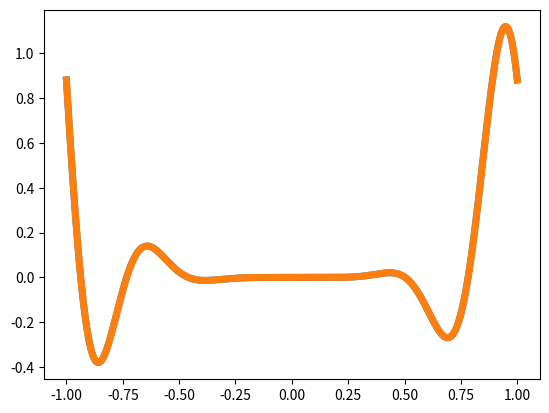

This chart was generated by the following Python code:
import random
import logging
from math import erf, sqrt
from time import time

import sympy
import numpy as np
from numpy.polynomial import polynomial
import matplotlib.pyplot as plt
from scipy import integrate


def get_alpha(phi_deriv, n):
    """Integrate phi_deriv(<a,x>)^2 dx over probability measure on the sphere S^{n-1}"""
    dens = lambda t: (1-t**2)**((n - 3)/2)
    func = lambda t: phi_deriv(t)**2 * dens(t)
    return integrate.quad(func, -1, 1)[0] / integrate.quad(dens, -1, 1)[0]


def get_test_func(deg, trigpcos, trigpsin):
    """Returns function x**deg * T(x).
    T is a trigonometric polynomial:
    T(x) = a_0 + sum_{k=1}^K a_k*cos(kx) + b_k*sin(kx)
    trigpcos = [a_0, a_1, a_2, ..., a_K]
    trigpsin =      [b_1, b_2, ..., b_K]
    """
    def f(x):
        res = 0 * x  # works for vector and scalar x
        res += trigpcos[0]
        K = len(trigpsin)
        # k=1: trigpcos[1], trigpsin[0], sin(x), cos(x);  1 <= k <= K
        for k in range(1, K + 1):
            res += trigpcos[k] * np.cos(k*x)
            res += trigpsin[k-1] * np.sin(k*x)
        return (x**deg) * res

    return f


def get_test_func_deriv(deg, trigpcos, trigpsin):
    """Derivative of function from get_test_func."""
    # f = x^deg (a_0 + sum_1^K a_k cos(kx) + b_k sin(kx))
    # f' = deg x^{deg-1} * (a_0 + sum_1^K a_k cos(kx) + b_k sin(kx)) +
    #       + x^deg * sum_1^K (-a_k*ksin(kx) + b_k*kcos(kx)) = 
    #    = x^{deg-1} * (a_0*deg + sum_1^K a_k{deg*cos(kx)-kx*sin(kx)} + b_k{deg*sin(kx)+kx*cos(kx)}
    def f_deriv(x):
        res = 0 * x
        res += trigpcos[0] * deg
        K = len(trigpsin)
        for k in range(1, K+1):
            res += trigpcos[k] * (deg*np.cos(k*x) - k*x*np.sin(k*x))
            res += trigpsin[k-1] * (deg*np.sin(k*x) + k*x*np.cos(k*x))
        return (x**(deg-1)) * res

    return f_deriv



# Utility functions

def embed_polynomials_l2(p1, p2, l=1.0, calc_score=False):
    """Find lambda for inclusion p1->p2, i.e., such that p1(t) ~ p2(t/lambda), |t|<l.
    
    Params:
        p1, p2  -- instances of polynomial.Polynomial class
        l       -- defines embedding segment [-l,l]
    """

    # we minimize S(mu) = int_{-l}^l |p1(t)-p2(mu t)|^2 dt
    # S(mu) is a polynomial in mu: sum_{i,j} (a_i - b_i*mu^i)(a_j - b_j*mu^j)int_{l}^l t^{i+j}
    a, b, d = p1.coef, p2.coef, p1.degree()
    assert p2.degree() == d
    s_coef = np.zeros(2*d + 1)
    for i in range(d + 1):
        for j in range(d + 1):
            # (a_i - b_i*mu^i)(a_j - b_j*mu^j)int_{l}^l t^{i+j}
            # int t^k = t^{k+1)|_{-l}^l = 0 if k+1 is even else 2*l^{k+1}/(k+1)
            if (i + j + 1) % 2 == 0:
                continue
            int_t = 2 * l**(i+j+1)/(i+j+1)
            s_coef[0] += int_t * a[i] * a[j]
            s_coef[i] -= int_t * b[i] * a[j]
            s_coef[j] -= int_t * a[i] * b[j]
            s_coef[i+j] += int_t * b[i] * b[j]

    s_poly = polynomial.Polynomial(s_coef)
    min_value, min_mu = minimize_polynomial(s_poly, -1, 1)
    if not calc_score:
        return 1 / min_mu
    score = s_poly(0) / min_value
    return {'lambda': 1 / min_mu, 'score': score}


def extremize_polynomial(poly, a, b):
    """Find min/max values and args for polynomial on [a,b]."""

    # polynomial P has extremum either in P'(x)=0, or x=a, or x=b
    roots = poly.deriv().roots()
    real_roots = [root.real for root in roots if abs(root.imag) < 1e-8]
    active_roots = [root for root in real_roots if a <= root <= b]
    points = active_roots + [a, b]

    values = polynomial.polyval(points, poly.coef)
    min_idx = np.argmin(values)
    max_idx = np.argmax(values)
    return {
        'min': values[min_idx], 'argmin': points[min_idx],
        'max': values[max_idx], 'argmax': points[max_idx],
    }


def minimize_polynomial(poly, a, b):
    """Find minimal value and argmin for poly(t)->min, a <= t <= b."""
    extr = extremize_polynomial(poly, a, b)
    return extr['min'], extr['argmin']


class RidgeSolver:
    """Recover a ridge function f(x)=phi(<a,x>) using f evaluations.
    Params:
        n       --  dimension of the problem
        f_eps   --  function with error
        a       --  true vector a (may be None; used for quality analysis)
        phi     --  true function phi (may be None; use for quality analysis)
    Technical params for internal use: 
        M       --  degree of fitting polynomials
        M1      --  degree of fitting polynomial for final reconstruction
        N1      --  defines the number of points for fitting polynomials 
        N2      --  the number of generated gammas 
        N3      --  defines the number of points for fitting final polynomial
        l       --  defines the segment for embedding
    """

    def __init__(self, n, f_eps, M, M1, N1, N2, N3, l=1.0, a=None, phi=None):
        self.n = n
        self.N1 = N1
        self.N2 = N2
        self.N3 = N3
        self.M = M
        self.M1 = M1
        self.l = l
        self.f_eps = f_eps
        self.a = np.array(a) if a is not None else None
        self.phi = phi

    def get_random_unit_vector(self):
        v = np.array([random.gauss(0, 1) for _ in range(self.n)])
        return v / np.linalg.norm(v)

    def fit_polynomial(self, gamma):
        """Fit polynomial to a function phi(t_k <a,gamma>), |t_k|<=1."""
        ts = np.linspace(-1, 1, 2 * self.N1 + 1)
        ys = [self.f_eps(t * gamma) for t in ts]
        return polynomial.Polynomial.fit(ts, ys, deg=self.M)

    def check_fitting(self, gamma, poly):
        v_gamma = np.dot(gamma, self.a)
        ts = np.linspace(-self.l*np.sqrt(50), self.l*np.sqrt(50), 10)
        return max(abs(poly(t) - self.phi(v_gamma * t)) for t in ts)

    def get_oscillation(self, poly, h=1):
        """return max_{|t|<=h} |poly(t)-poly(0)|"""
        extr = extremize_polynomial(poly - poly(0), -h, h)
        return max(abs(extr['max']), abs(extr['min']))

    def solve(self):
        typical_gamma = self.step_get_typical_gamma()
        if len(typical_gamma) == 1:
            print("Function is almost constant:", self.f_eps(np.zeros(self.n)))
        else:
            newa = self.step_approximate_a(typical_gamma)
            newphr = self.step_approximate_phi(newa)

    def step_get_typical_gamma(self):
        """Find gamma with 0.45<|v_gamma|<0.75."""

        N2 = self.N2

        # Generate N2 gammas
        gammas = [self.get_random_unit_vector() for _ in range(N2)]
        self.gammas = gammas
        if self.a is not None:
            real_v = sqrt(self.n) * np.array([np.dot(self.a, gamma) for gamma in gammas])
            real_abs_v = np.abs(real_v)
        pind = np.where(abs(real_abs_v - 0.5) < 0.15)[0][0]
        print(pind, real_v[pind], real_abs_v[pind])
        return gammas[pind]
    
    #def step_get_typical_gamma(self):
        #"""Find gamma with 0.45<|v_gamma|<0.75."""

        #N2 = self.N2

        ## Generate N2 gammas
        #gammas = [self.get_random_unit_vector() for _ in range(N2)]

        #if self.a is not None:
            #real_v = sqrt(self.n) * np.array([np.dot(self.a, gamma) for gamma in gammas])
            #real_abs_v = np.abs(real_v)

        ## Second part of algorithm
        #all_poly = [self.fit_polynomial(gamma) for gamma in gammas]  # polynom coefficients for all gammas
        
        #is_const = self.substep_check_constant(all_poly)
        #if is_const:
            #return [None]
        
        #logging.warning('start embeddings ...')
        #embed_info = {i: {j: None for j in range(N2)} for i in range(N2)}  # if phi_i -> phi_j, embed_info[i][j] = corresponding lambda
        #bound_minus = N2 * 0.43
        #bound_plus = N2 *0.45
        #v0 = -1
        #best_err = 1000
        #for j in range(N2):
            #logging.warning('embed j=%d', j)
            #am_good = 0
            #for i in range(N2):
                #vall = embed_polynomials_l2(all_poly[i], all_poly[j], l=self.l)
                #if abs(vall) != 1:
                    #embed_info[i][j] = vall
                #if embed_info[i][j] is not None:
                    #am_good += 1
            #print('am_good', am_good)
            #if am_good < bound_plus and am_good >= bound_minus:
                #v0 = j
                #break#
            #err = max(abs(am_good - bound_plus), abs(am_good - bound_minus))
            #if err < best_err:
                #best_err = err
                #v0 = j

        #if self.a is not None:
            #print(real_abs_v[v0], "check that this number is in [0.45, 0.75]")
        #if j == N2 - 1:
            #print("There is no v0 with am_good in [0.43N2 ... 0.45N2]")
        #return gammas[v0]
    
    def substep_check_constant(self, all_poly, omeg=0.015):
        h = np.sqrt(self.n)
        deltas = [self.get_oscillation(poly, h) for poly in all_poly]
        deltamed = np.median(deltas)
        #print("Deltamed", deltamed)
        return deltamed < omeg

    def step_approximate_a2(self, gamma):
        """Approximate vector a.
        
        Params:
            gamma   --  vector with typical |v_gamma| < 3/4
        """
        vgamma = self.a.dot(gamma)
        n = self.n
        w = np.zeros(n)  # ws[k] will approximate a[k]*sqrt(n) / |v_gamma|

        poly0 = self.fit_polynomial(gamma)
        max_lambda = -1
        self.lambdas04 = []
        self.lambdas08 = []
        self.lambdas_true = []
        self.osc = []
        self.appr = []
        for i in range(self.n):
            ei = np.zeros(self.n)
            ei[i] = 1
            poly_ei = self.fit_polynomial(ei)
            #lambda_i = embed_polynomials_l2(poly0, poly_ei, l=self.l)
            lambda_i2 = embed_polynomials_l2(poly0, poly_ei, l=self.l)
            lambda_i = embed_polynomials_l2(poly0, poly_ei, l=0.8)#self.l)
            self.lambdas04.append(lambda_i)
            self.lambdas08.append(lambda_i2)
            self.lambdas_true.append(self.a[i] / vgamma)
            oscc = self.get_oscillation(poly0)
            self.osc.append(oscc)
            ts1 = np.linspace(-1, 1, 300)
            values_phi1 = polynomial.polyval(ts1, poly_ei.coef)
            values_phi_real = np.array([self.phi(t * self.a.dot(ei)) for t in ts1])
            #print("Approximation poly_ei", abs(values_phi_real - values_phi1).mean())
            appr = abs(values_phi_real - values_phi1).mean()
            self.appr.append(appr)
            print(lambda_i2, lambda_i, self.a[i] / vgamma)
            print(oscc, appr)
            if abs(lambda_i2 - lambda_i) > 0.5:
                print("skip it")
                continue
            
            if abs(lambda_i) > max_lambda:
                max_lambda = abs(lambda_i)
                max_idx = i
        print(max_lambda, max_idx, vgamma)
        if self.a is not None:
            self.sign = 1 if self.a[max_idx] >= 0 else -1
        self.osc2 = []
        self.appr2 = []
        self.lambdas_true2 = []
        self.lambdas042 = []
        self.lambdas082 = []
        for i in range(n):
            if i == max_idx:
                w[i] = max_lambda
            else:
                fi = np.zeros(n)
                fi[max_idx] = 0.9
                fi[i] = 0.1
                poly_fi = self.fit_polynomial(fi)
                lambda_fi = embed_polynomials_l2(poly0, poly_fi, l=self.l)
                
                lambda_fi2 = embed_polynomials_l2(poly0, poly_fi, l=0.8)
                self.lambdas042.append(lambda_fi)
                self.lambdas082.append(lambda_fi2)
                self.lambdas_true2.append(((self.a[i] / vgamma) + 9 * max_lambda) / 10)
                #oscc = self.get_oscillation(poly0)
                #self.osc.append(oscc)
                ts1 = np.linspace(-1, 1, 300)
                values_phi1 = polynomial.polyval(ts1, poly_fi.coef)
                values_phi_real = np.array([self.phi(t * self.a.dot(fi)) for t in ts1])
                #print("Approximation poly_ei", abs(values_phi_real - values_phi1).mean())
                appr2 = abs(values_phi_real - values_phi1).mean()
                self.appr2.append(appr2)
                print(lambda_fi2, lambda_fi, ((self.a[i] / vgamma) + 9 * max_lambda) / 10)
                print(appr2)
                w[i] = 10*abs(lambda_fi) - 9*max_lambda

        newa = w / np.linalg.norm(w)
        if self.a is not None:
            a_compare = self.a * self.sign
            print("Approximation error of a, linf-norm:", max(abs(a_compare - newa)))
            print(newa)
            print(a_compare)
            print("Approximation error of a, l2-norm:", np.linalg.norm(a_compare - newa))
        return newa


    def step_approximate_a(self, gamma):
        """Approximate vector a.
        
        Params:
            gamma   --  vector with typical |v_gamma| < 3/4
        """
        vgamma = self.a.dot(gamma)
        n = self.n
        w = np.zeros(n)  # ws[k] will approximate a[k]*sqrt(n) / |v_gamma|

        poly0 = self.fit_polynomial(gamma/2)
        max_lambda = -1
        self.lambdas04 = []
        self.lambdas08 = []
        self.lambdas_true = []
        self.osc = []
        self.appr = []
        for i in range(self.n):
            ei = np.zeros(self.n)
            ei[i] = 1 / 5 / self.n**0.5
            ei += gamma.copy()
            poly_ei = self.fit_polynomial(ei)
            #lambda_i = embed_polynomials_l2(poly0, poly_ei, l=self.l)
            lambda_i2 = embed_polynomials_l2(poly0, poly_ei, l=self.l)
            lambda_i = embed_polynomials_l2(poly0, poly_ei, l=0.8)#self.l)
            self.lambdas04.append(lambda_i)
            self.lambdas08.append(lambda_i2)
            self.lambdas_true.append((self.a[i] * 2 / vgamma / 5 / self.n**0.5) + 2)
            print(lambda_i, lambda_i2, (self.a[i] * 2 / vgamma / 5 / self.n**0.5) + 2)
            oscc = self.get_oscillation(poly0)
            self.osc.append(oscc)
            ts1 = np.linspace(-1, 1, 300)
            values_phi1 = polynomial.polyval(ts1, poly_ei.coef)
            values_phi_real = np.array([self.phi(t * self.a.dot(ei)) for t in ts1])
            #print("Approximation poly_ei", abs(values_phi_real - values_phi1).mean())
            appr = abs(values_phi_real - values_phi1).mean()
            self.appr.append(appr)
            w[i] = abs(lambda_i) - 2
        newa = w / np.linalg.norm(w)
        if self.a is not None:
            self.sign = np.sign(self.a[0] / newa[0])
        if self.a is not None:
            a_compare = self.a * self.sign
            print("Approximation error of a, linf-norm:", max(abs(a_compare - newa)))
            #print("Approximation error of a, linf-norm:", max(abs(a_compare + newa)))
            print(newa)
            print(a_compare)
            print("Approximation error of a, l2-norm:", np.linalg.norm(a_compare - newa))
            #print("Approximation error of a, l2-norm:", np.linalg.norm(a_compare + newa))
            
        return newa


    def step_approximate_phi(self, newa):
        ts = np.linspace(-1, 1, 2 * self.N3 + 1, endpoint = True)
        values_phi = np.array([self.f_eps(t * newa) for t in ts])
        poly_phi = polynomial.Polynomial.fit(ts, values_phi, deg=self.M1)
        ts1 = np.linspace(-1, 1, 500)
        values_phi1 = polynomial.polyval(ts1, poly_phi.coef)
        if self.phi is not None:
            values_phi_real = np.array([self.phi(t) for t in ts1]) * self.sign
            plt.plot(ts1, values_phi_real, linewidth=5)
        plt.plot(ts1, values_phi1, linewidth=5)
        plt.show()
        #plt.plot(ts1, values_phi_real- values_phi1, linewidth=5)
        #plt.show()
        if self.phi is not None:
            print("Approximation error of phi in C:", max(np.abs(values_phi1 - values_phi_real)))
        #print("Omega1", omega1())

    def analyze_embedding(self, gamma1, gamma2, poly1=None, poly2=None):
        if poly1 is None:
            poly1 = self.fit_polynomial(gamma1)
        if poly2 is None:
            poly2 = self.fit_polynomial(gamma2)

        def get_range(values):
            min_val = np.min(values)
            max_val = np.max(values)
            size = max_val - min_val
            return min_val - size, max_val + size

        ts = np.linspace(-1, 1, 500)
        fig, axs = plt.subplots(3, 2)

        u1 = np.dot(self.a, gamma1)
        u2 = np.dot(self.a, gamma2)
        u = {1: u1, 2: u2}
        color = {1: 'blue', 2: 'red'}
        poly = {1: poly1, 2: poly2}

        for idx, (src, dst) in enumerate([(1, 2), (2, 1)]):
            ax = axs[0,idx]
            ax.set_title(r'$poly_{},\;\lambda = u_{}/u_{} = {:.6f}$'.format(src, dst, src, u[dst]/u[src]))
            src_values = [poly[src](t) for t in ts]
            min_y, max_y = get_range(src_values)
            ax.plot(ts, src_values, color=color[src], label='poly_{}'.format(src))
            ax.plot(ts, [min(max_y, max(min_y, poly[dst](t * u[src]/u[dst]))) for t in ts], color=color[dst], label='poly_{}'.format(dst))
            ax.plot(ts, [self.phi(t * u[src]) for t in ts], linewidth=4, alpha=0.2, color='green', label='phi')
            ax.legend()

            # embedding
            est = embed_polynomials_l2(poly[src], poly[dst], calc_score=True)
            ax2 = axs[1,idx]
            ax2.set_title(r'embed $poly_{}\to poly_{}, \lambda = {:.6f}$, score={:.6f}'.format(
                src, dst, est['lambda'], est['score']
            ))
            ax2.plot(ts, src_values, color=color[src])
            ax2.plot(ts, [min(max_y, max(min_y, poly[dst](t/est['lambda']))) for t in ts], color=color[dst])

        ax2 = fig.add_subplot(3, 1, 3)
        phi_values = [self.phi(t) for t in ts]
        ax2.plot(ts, phi_values, color='green')
        min_y, max_y = get_range(phi_values)

        ax2.axvline(x=u1, color='red')
        ax2.axvline(x=-u1, color='red')

        ax2.axvline(x=u2, color='blue')
        ax2.axvline(x=-u2, color='blue')

        ax2.set_title('u1={:.6f}, u2={:.6f}'.format(u1, u2))
        ax2.plot(ts, [min(max_y, max(min_y, poly1(t/u1))) for t in ts], linestyle='dotted', color='red')
        ax2.plot(ts, [min(max_y, max(min_y, poly2(t/u2))) for t in ts], linestyle='dotted', color='blue')

        fig.subplots_adjust()
        plt.show()


def get_alpha(phi_deriv, n):
    """Integrate phi_deriv(<a,x>)^2 dx over probability measure on the sphere S^{n-1}"""
    dens = lambda t: (1-t**2)**((n - 3)/2)
    func = lambda t: phi_deriv(t)**2 * dens(t)
    return integrate.quad(func, -1, 1)[0] / integrate.quad(dens, -1, 1)[0]


def get_test_func(deg, trigpcos, trigpsin):
    """Returns function x**deg * T(x).

    T is a trigonometric polynomial:
    T(x) = a_0 + sum_{k=1}^K a_k*cos(kx) + b_k*sin(kx)

    trigpcos = [a_0, a_1, a_2, ..., a_K]
    trigpsin =      [b_1, b_2, ..., b_K]
    """
    def f(x):
        res = 0 * x  # works for vector and scalar x
        res += trigpcos[0]
        K = len(trigpsin)
        # k=1: trigpcos[1], trigpsin[0], sin(x), cos(x);  1 <= k <= K
        for k in range(1, K + 1):
            res += trigpcos[k] * np.cos(k*x)
            res += trigpsin[k-1] * np.sin(k*x)
        return (x**deg) * res

    return f


def get_test_func_deriv(deg, trigpcos, trigpsin):
    """Derivative of function from get_test_func."""
    # f = x^deg (a_0 + sum_1^K a_k cos(kx) + b_k sin(kx))
    # f' = deg x^{deg-1} * (a_0 + sum_1^K a_k cos(kx) + b_k sin(kx)) +
    #       + x^deg * sum_1^K (-a_k*ksin(kx) + b_k*kcos(kx)) = 
    #    = x^{deg-1} * (a_0*deg + sum_1^K a_k{deg*cos(kx)-kx*sin(kx)} + b_k{deg*sin(kx)+kx*cos(kx)}
    def f_deriv(x):
        res = 0 * x
        res += trigpcos[0] * deg
        K = len(trigpsin)
        for k in range(1, K+1):
            res += trigpcos[k] * (deg*np.cos(k*x) - k*x*np.sin(k*x))
            res += trigpsin[k-1] * (deg*np.sin(k*x) + k*x*np.cos(k*x))
        return (x**(deg-1)) * res

    return f_deriv


def test_example():
    n = 50
    seed = int(time() % 10000)
    print('seed:', seed)
    eps = 1e-20#0.000001#

    a = np.array([random.gauss(0, 1) for _ in range(n)])
    a = a / np.linalg.norm(a)
    
    N1 = 200
    M = 12
    M1 = 30
    N2 = 25
    N3 = 200
    K = 5
    trigparams = np.array([random.gauss(0, 1) for _ in range(2*K + 1)])
    trigparams /= np.linalg.norm(trigparams)
    trigpcos = trigparams[np.arange(0, 2*K + 1, 2)]#a0, a1, a2, ... aK
    trigpcos[0] /= np.sqrt(2)
    trigpsin = trigparams[np.arange(1, 2*K + 1, 2)]#b1, b2, ... bK
    l = 0.4
    deg = 2#if deg == -1, test trigonometric, else test x**(2deg)


    def phi(x, deg = -1):
        if deg == -1:
            return np.sum(trigpsin * np.sin(np.arange(1, K + 1) * np.pi * x)) + np.sum(trigpcos * np.cos(np.arange(0, K + 1) * np.pi * x))
        return (x**4) * (np.sum(trigpsin * np.sin(np.arange(1, K + 1) * np.pi * x)) + np.sum(trigpcos * np.cos(np.arange(0, K + 1) * np.pi * x)))

    def f(x):
        return phi(np.dot(a, x), deg=deg)

    def f_eps(x):
        return f(x) + eps * (2 * random.random() - 1)

    solver = RidgeSolver(n=n, f_eps=f_eps, M=M, M1=M1, N1=N1, N2=N2, N3=N3, a=a, phi= lambda x: phi(x, deg=deg))
    solver.solve()
    return solver


#multiplies argument by sqrt(n) and calculates polynom with coefficients = coeff (highest power first)
def polynom_normed(coeff, x):
    x *= sqrt(n)
    res = 0
    power = 1
    for i in range(len(coeff)-1, -1, -1):
        res += coeff[i] *power
        power *= x
    return res

def quality1step(ind):
    tmax = min(1/real_abs_v[ind], 10)
    p = tmax * np.arange(-20, 20)/20.
    y = np.zeros(40)
    yy = np.zeros(40)
    v = gammas[ind]
    vgamma = sum(a * v) * np.sqrt(n)
    coeff = fit_polynomial(v)
    for i in range(40):
        #y[i] = f_changed(p[i] * v, gp, gq)
        #yy[i] = polynom_normed(coeff, p[i]/np.sqrt(n))
        y[i] = phi(vgamma * p[i], gp, gq, deg=-1)
        yy[i] = polynom_normed(coeff, p[i])
    return max(abs(yy - y))


def omega1():
    res = -100
    index = -1
    for i in range(N2):
        nqual = quality1step(i)
        if nqual > res:
            res = nqual
            index = i 
    return (res, index)


if __name__ == "__main__":
    solver = test_example()


#def phi(x):
    #return (np.sum(trigpsin * np.sin(np.arange(1, K + 1) * np.pi * x)) + np.sum(trigpcos * np.cos(np.arange(0, K + 1) * np.pi * x)))*(x**4)#(x*x)**4#
    ###return  np.cos(gp * x + gq)

#def f(x):
    #return phi(np.dot(a, x))

#def f_eps(x):
    #return f(x) + eps * (2 * random.random() - 1)


#n = 50
#K = 5
#seed = 57
#random.seed(seed)
#eps = 1e-20

#a = np.array([random.gauss(0, 1) for _ in range(n)])
#a = a / np.linalg.norm(a)

#trigparams = np.array([random.gauss(0, 1) for _ in range(2 * K + 1)])
#trigparams = trigparams / np.linalg.norm(trigparams)

#trigpcos = trigparams[np.arange(0, 2 * K + 1, 2)]#a0, a1, a2, ... aK
#trigpcos[0] /= np.sqrt(2)
#trigpsin = trigparams[np.arange(1, 2 * K + 1, 2)]#b1, b2, ... bK

#N1 = 200
#M = 12
#M1 = 30
#N2 = 25
#N3 = 200
#l = 0.4
#solver = RidgeSolver(n=n, f_eps=f_eps, M=M, M1=M1, N1=N1, N2=N2, N3=N3, a=a, phi=phi)
##solver.solve()

#gammas = [solver.get_random_unit_vector() for _ in range(N2)]

#if solver.a is not None:
    #real_v = sqrt(solver.n) * np.array([np.dot(solver.a, gamma) for gamma in gammas])
    #real_abs_v = np.abs(real_v)

#pind = np.where(abs(real_abs_v - 0.5) < 0.15)[0][0]
#print(pind, real_v[pind], real_abs_v[pind])
#all_poly = [solver.fit_polynomial(gamma) for gamma in gammas]  # polynom coefficients for all gammas

#gamma = gammas[pind]
#g0 =gamma
#p0 = all_poly[pind]
##g0 = gammas[0]
##p0 = all_poly[0]
##g1 = gammas[1]
##p1 = all_poly[1]
##vall = embed_polynomials_l2(p0, p1, l=0.4)
##vall2 = embed_polynomials_l2(p0, p1, l=0.4 * (50**0.5))

##print("True:", g1.dot(a) / g0.dot(a))

##print("0.4", vall)
##print("0.4 * 50**0.5", vall2)
###print("Deriv", (p1(1e-10) - p1(0))/(p0(1e-10) - p0(0)))

##ts1 = np.linspace(-0.4*np.sqrt(50), 0.4*np.sqrt(50), 500)

##plt.plot(ts1, values_phi_real)
##plt.plot(ts1, values_phi1)
##plt.show()




#vgamma = a.dot(gamma)
#n = 50
#w = np.zeros(n)  # ws[k] will approximate a[k]*sqrt(n) / |v_gamma|

#poly0 = solver.fit_polynomial(gamma)
#max_lambda = -1
#for i in range(1):
    #ei = np.zeros(n)
    #ei[i] = 1
    #poly_ei = solver.fit_polynomial(ei)
    ##lambda_i2 = embed_polynomials_l2(poly0, poly_ei, l=self.l * self.n**0.5)
    #lambda_i2 = embed_polynomials_l2(poly0, poly_ei, l=0.4)
    #lambda_i = embed_polynomials_l2(poly0, poly_ei, l=0.8)#self.l)
    #print(lambda_i2, lambda_i, a[i] / vgamma)
    #if abs(lambda_i2 - lambda_i) > 0.5:
        #print("skip it")
        #continue
    #if abs(lambda_i) > max_lambda:
        #max_lambda = abs(lambda_i)
        #max_idx = i
#print("True:", ei.dot(a) / g0.dot(a))

#ts1 = np.linspace(-1, 1, 500)
#values_phi1 = polynomial.polyval(ts1, p0.coef)
#values_phi_real = np.array([phi(t * a.dot(g0)) for t in ts1])
#print("Approximation poly0", abs(values_phi_real - values_phi1).mean())


#values_phi1 = polynomial.polyval(ts1, poly_ei.coef)
#values_phi_real = np.array([phi(t * a.dot(ei)) for t in ts1])
#print("Approximation poly_ei", abs(values_phi_real - values_phi1).mean())


#values_phi1 = polynomial.polyval(ts1, poly0.coef)
#values_phi_real = np.array([phi(t * a.dot(g0)) for t in ts1])
#print("Oscillation poly0", max(abs(values_phi_real)) - phi(0))

#values_phi1 = polynomial.polyval(ts1, poly_ei.coef)
#values_phi_real = np.array([phi(t * a.dot(ei)) for t in ts1])
#print("Oscillation poly_ei", max(abs(values_phi_real)) - phi(0))


#ts1 = np.linspace(-1, 1, 500)
#values_phi1 = polynomial.polyval(ts1, poly_ei.coef)

#values_phi_real = np.array([phi(t * a.dot(ei)) for t in ts1])

##if self.a is not None:
    ##self.sign = 1 if self.a[max_idx] >= 0 else -1
##print("info ", vgamma, max_lambda, max_idx)
##for i in range(n):
    ##if i == max_idx:
        ##w[i] = max_lambda
    ##else:
        ##fi = np.zeros(n)
        ##fi[max_idx] = 0.9
        ##fi[i] = 0.1
        ##poly_fi = self.fit_polynomial(fi)
        ##lambda_fi = embed_polynomials_l2(poly0, poly_fi, l=self.l)
        ##lambda_fi2 = embed_polynomials_l2(poly0, poly_fi, l=self.l * 2)
        ##lambda_fi3 = embed_polynomials_l2(poly0, poly_fi, l=self.l * 4)
        ##print("sec", lambda_fi, lambda_fi2, lambda_fi3, ((self.a[i]/vgamma) + 9 * max_lambda)/10)
        ##w[i] = 10*abs(lambda_fi) - 9*max_lambda

##newa = w / np.linalg.norm(w)



##wts1 = np.linspace(-0.4*np.sqrt(50), 0.4*np.sqrt(50), 500)
##wvalues_phi1 = polynomial.polyval(wts1, p1.coef)

##wvalues_phi_real = np.array([phi(t * a.dot(g1)) for t in wts1])
##plt.plot(wts1, wvalues_phi_real)
##plt.plot(wts1, wvalues_phi1)
##plt.show()

##polynomial.polyval(0.4, p0.coef)
##phi(0.4 * a.dot(g0))


##i = 0
##h = 0.4*np.sqrt(solver.n)
##polyi = all_poly[i]
##polyi -= polynomial.polyval(0, polyi.coef)
##roots = polyi.deriv().roots()
##real_roots = [root.real for root in roots if abs(root.imag) < 1e-8]
##active_roots = [root for root in real_roots if -h <= root <= h]
##points = active_roots + [-h, h]
##values = polynomial.polyval(points, polyi.coef)
##max_idx = np.argmax(values)
##min_idx = np.argmin(values)
##best = max(abs(values[max_idx]), abs(values[min_idx]))

##def phi(x, deg = -1):
    ##if deg == -1:
        ##return np.sum(trigpsin * np.sin(np.arange(1, K + 1) * np.pi * x)) + np.sum(trigpcos * np.cos(np.arange(0, K + 1) * np.pi * x))
    ###return (x*x) ** deg
    ##return (np.sum(trigpsin * np.sin(np.arange(1, K + 1) * np.pi * x)) + np.sum(trigpcos * np.cos(np.arange(0, K + 1) * np.pi * x))) * (x**8)



#gamma = solver.gammas[4]
#vgamma = solver.a.dot(gamma)

#ei = np.zeros(solver.n)
#i = 30
#ei[i] = 1
#poly_ei = solver.fit_polynomial(ei)

#poly0 = solver.fit_polynomial(gamma)
#ts1 = np.linspace(1/solver.lambdas_true[30], -1/solver.lambdas_true[30], 300)
#ts2 = np.linspace(-1, 1, 300)
#values_phi1 = polynomial.polyval(ts1, poly_ei.coef)
#values_phi2 = polynomial.polyval(ts2, poly0.coef)
#values_phi_real = np.array([solver.phi(t * solver.a.dot(ei)) for t in ts1])

#plt.plot(ts2, values_phi1)
#plt.plot(ts2, values_phi_real)
#plt.plot(ts2, values_phi2)
#plt.show()
